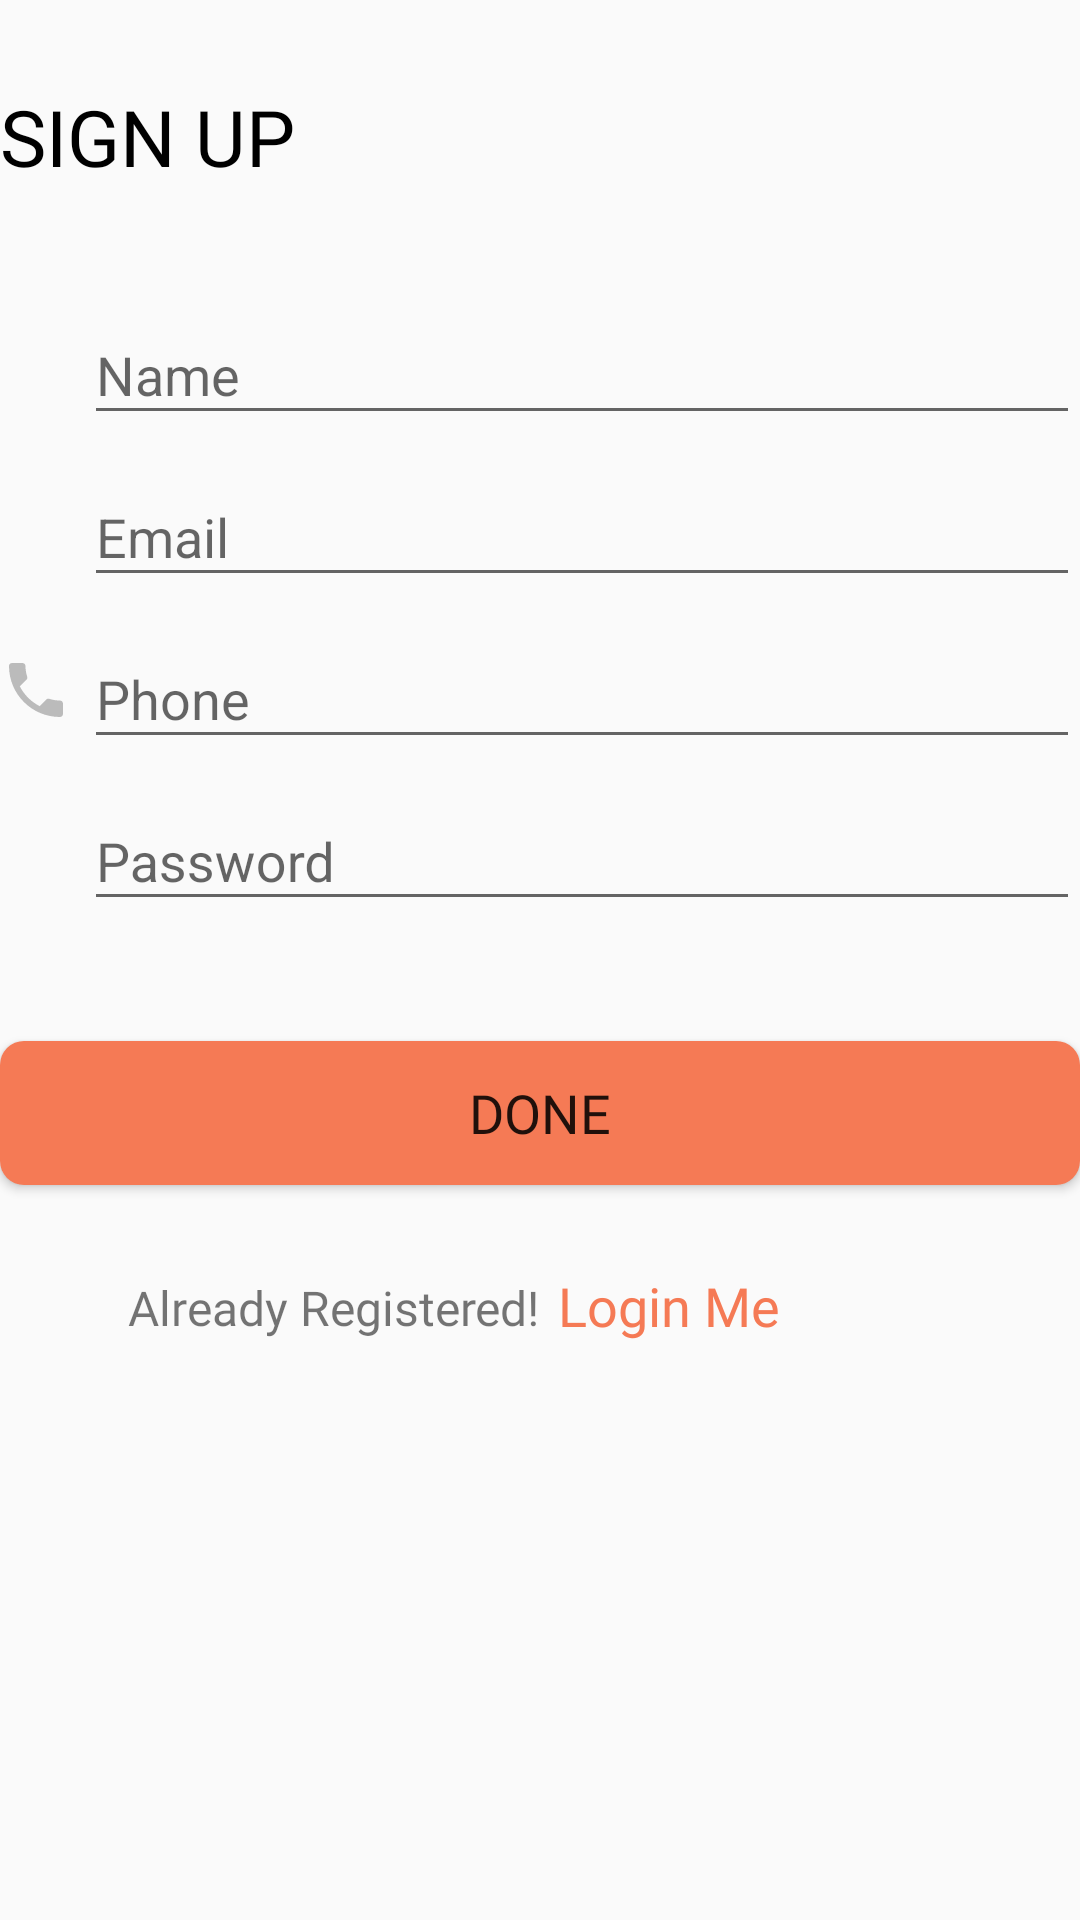

The Android layout XML behind this screen, and the referenced resources:
<!-- AndroidManifest.xml: application theme CustomTheme -->
<!-- res/layout/fragment_sign_up.xml -->
<?xml version="1.0" encoding="utf-8"?>
<android.support.constraint.ConstraintLayout xmlns:android="http://schemas.android.com/apk/res/android"
    xmlns:tools="http://schemas.android.com/tools"
    android:layout_width="match_parent"
    android:layout_height="match_parent"
    style="@style/LeftRightMargin"
    xmlns:app="http://schemas.android.com/apk/res-auto"
    tools:context=".fragment.LoginFragment">

    <TextView
        android:id="@+id/heading_signup"
        android:layout_width="match_parent"
        android:layout_height="wrap_content"
        android:fontFamily="@font/ssp_bold"
        android:gravity="left"
        android:paddingBottom="@dimen/padding_l"
        android:paddingTop="@dimen/padding_l"
        android:text="@string/sign_up"
        android:textAllCaps="true"
        android:textColor="@color/black"
        android:textSize="@dimen/h0"
        app:layout_constraintLeft_toLeftOf="parent"
        app:layout_constraintTop_toTopOf="parent"/>

    <android.support.v7.widget.AppCompatImageView
        android:id="@+id/icon_person"
        android:layout_width="wrap_content"
        android:layout_height="wrap_content"
        android:visibility="visible"
        android:paddingEnd="@dimen/padding_drawables"
        android:layout_marginTop="10dp"
        android:layout_gravity="center_vertical"
        app:srcCompat="@xml/ic_person_grey_24dp"
        android:paddingRight="@dimen/padding_drawables"
        app:layout_constraintLeft_toLeftOf="parent"
        app:layout_constraintTop_toTopOf="@+id/il_name"
        app:layout_constraintBottom_toBottomOf="@+id/il_name"/>

    <android.support.design.widget.TextInputLayout
        android:id="@+id/il_name"
        android:layout_width="match_parent"
        android:layout_height="wrap_content"
        android:hint="@string/name"
        android:layout_marginLeft="@dimen/padding_l"
        app:layout_constraintLeft_toRightOf="@+id/icon_person"
        app:layout_constraintTop_toBottomOf="@+id/heading_signup"
        app:hintTextAppearance="@style/EditTextHint">

        <EditText
            android:id="@+id/user_name"
            android:layout_width="match_parent"
            android:layout_height="wrap_content"
            android:imeOptions="actionDone"
            android:singleLine="true"
            android:focusable="true"
            android:focusableInTouchMode="true"
            android:inputType="textCapWords"
            android:textColorHint="@color/l_grey" />

    </android.support.design.widget.TextInputLayout>

    <android.support.v7.widget.AppCompatImageView
        android:id="@+id/icon_email"
        android:layout_marginTop="8dp"
        android:paddingEnd="@dimen/padding_drawables"
        android:layout_width="wrap_content"
        android:layout_height="wrap_content"
        android:layout_gravity="center_vertical"
        app:srcCompat="@xml/ic_email_white_24dp"
        android:paddingRight="@dimen/padding_drawables"
        app:layout_constraintLeft_toLeftOf="parent"
        app:layout_constraintTop_toTopOf="@+id/il_email"
        app:layout_constraintBottom_toBottomOf="@+id/il_email"/>

    <android.support.design.widget.TextInputLayout
        android:id="@+id/il_email"
        android:layout_width="match_parent"
        android:layout_height="wrap_content"
        android:hint="@string/email"
        android:layout_marginLeft="@dimen/padding_l"
        app:layout_constraintLeft_toRightOf="@+id/icon_email"
        app:layout_constraintTop_toBottomOf="@+id/il_name"
        app:hintTextAppearance="@style/EditTextHint">

        <android.support.v7.widget.AppCompatEditText
            android:id="@+id/user_email"
            android:layout_width="match_parent"
            android:layout_height="wrap_content"
            android:imeOptions="actionDone"
            android:inputType="textEmailAddress"
            android:singleLine="true"
            android:focusable="true"
            android:focusableInTouchMode="true"
            android:textColorHint="@color/l_grey" />

    </android.support.design.widget.TextInputLayout>

    <android.support.v7.widget.AppCompatImageView
        android:id="@+id/icon_phone"
        android:layout_marginTop="8dp"
        android:paddingEnd="@dimen/padding_drawables"
        android:layout_width="wrap_content"
        android:layout_height="wrap_content"
        android:layout_gravity="center_vertical"
        app:srcCompat="@xml/ic_call_14dp"
        android:paddingRight="@dimen/padding_drawables"
        app:layout_constraintLeft_toLeftOf="parent"
        app:layout_constraintTop_toTopOf="@+id/il_phone"
        app:layout_constraintBottom_toBottomOf="@+id/il_phone"/>

    <android.support.design.widget.TextInputLayout
        android:id="@+id/il_phone"
        android:layout_width="match_parent"
        android:layout_height="wrap_content"
        android:hint="@string/phone"
        android:layout_marginLeft="@dimen/padding_l"
        app:layout_constraintLeft_toRightOf="@+id/icon_phone"
        app:layout_constraintTop_toBottomOf="@+id/il_email"
        app:hintTextAppearance="@style/EditTextHint">

        <android.support.v7.widget.AppCompatEditText
            android:id="@+id/user_phone"
            android:layout_width="match_parent"
            android:layout_height="wrap_content"
            android:imeOptions="actionDone"
            android:inputType="number"
            android:singleLine="true"
            android:focusable="true"
            android:focusableInTouchMode="true"
            android:textColorHint="@color/l_grey" />

    </android.support.design.widget.TextInputLayout>

    <android.support.v7.widget.AppCompatImageView
        android:id="@+id/icon_password"
        android:layout_marginTop="8dp"
        android:paddingEnd="@dimen/padding_drawables"
        android:layout_width="wrap_content"
        android:layout_height="wrap_content"
        android:layout_gravity="center_vertical"
        app:srcCompat="@xml/ic_email_white_24dp"
        android:paddingRight="@dimen/padding_drawables"
        app:layout_constraintLeft_toLeftOf="parent"
        app:layout_constraintTop_toTopOf="@+id/il_password"
        app:layout_constraintBottom_toBottomOf="@+id/il_password"/>

    <android.support.design.widget.TextInputLayout
        android:id="@+id/il_password"
        android:layout_width="match_parent"
        android:layout_height="wrap_content"
        android:hint="@string/password"
        android:layout_marginLeft="@dimen/padding_l"
        app:layout_constraintLeft_toRightOf="@+id/icon_password"
        app:layout_constraintTop_toBottomOf="@+id/il_phone"
        app:hintTextAppearance="@style/EditTextHint">

        <android.support.v7.widget.AppCompatEditText
            android:id="@+id/user_password"
            android:layout_width="match_parent"
            android:layout_height="wrap_content"
            android:imeOptions="actionDone"
            android:inputType="textPassword"
            android:singleLine="true"
            android:focusable="true"
            android:focusableInTouchMode="true"
            android:textColorHint="@color/l_grey" />

    </android.support.design.widget.TextInputLayout>

    <android.support.v7.widget.AppCompatButton
        android:id="@+id/button_sign_up"
        android:layout_width="match_parent"
        android:layout_height="wrap_content"
        android:layout_marginTop="@dimen/common_40_dp"
        android:background="@drawable/button_round"
        android:drawablePadding="@dimen/padding_n"
        android:fontFamily="@font/ssp_bold"
        android:text="@string/done"
        android:paddingLeft="@dimen/padding_l"
        android:paddingStart="@dimen/padding_l"
        android:paddingEnd="@dimen/padding_l"
        android:paddingRight="@dimen/padding_l"
        android:textSize="18sp"
        app:layout_constraintRight_toRightOf="parent"
        app:layout_constraintTop_toBottomOf="@+id/il_password"/>

    <android.support.constraint.Guideline
        android:id="@+id/guideline"
        android:layout_width="0dp"
        android:layout_height="wrap_content"
        android:orientation="vertical"
        app:layout_constraintTop_toBottomOf="@id/button_sign_up"
        app:layout_constraintGuide_percent="0.5" />

    <TextView
        android:id="@+id/tv_not_accoutn"
        android:layout_width="wrap_content"
        android:layout_height="wrap_content"
        app:layout_constraintTop_toBottomOf="@id/button_sign_up"
        app:layout_constraintRight_toLeftOf="@+id/guideline"
        android:layout_marginTop="@dimen/common_30_dp"
        android:text="Already Registered!"
        android:textSize="@dimen/h4"
        android:fontFamily="@font/ssp_regular" />

    <TextView
        android:id="@+id/tv_login"
        android:layout_width="wrap_content"
        android:layout_height="wrap_content"
        android:text="@string/login_me"
        android:textSize="@dimen/h3"
        app:layout_constraintTop_toBottomOf="@+id/button_sign_up"
        app:layout_constraintLeft_toRightOf="@+id/guideline"
        android:layout_marginTop="@dimen/common_28_dp"
        android:layout_marginLeft="6dp"
        android:layout_marginStart="6dp"
        android:fontFamily="@font/ssp_bold"
        android:textColor="@color/jsOrange"
        android:clickable="true"
        android:background="?attr/selectableItemBackgroundBorderless"/>


</android.support.constraint.ConstraintLayout>
<!-- resources referenced by this layout -->
<resources>
  <color name="black">#000000</color>
  <color name="jsOrange">#F57A55</color>
  <color name="l_grey">#EAEAEA</color>
  <dimen name="common_28_dp">28dp</dimen>
  <dimen name="common_30_dp">30dp</dimen>
  <dimen name="common_40_dp">40dp</dimen>
  <dimen name="h0">26sp</dimen>
  <dimen name="h3">18sp</dimen>
  <dimen name="h4">16sp</dimen>
  <dimen name="padding_drawables">8dp</dimen>
  <dimen name="padding_l">28dp</dimen>
  <dimen name="padding_n">14dp</dimen>
  <!-- drawable button_round (drawable) -->
  <?xml version="1.0" encoding="UTF-8"?>
  <shape
      xmlns:android="http://schemas.android.com/apk/res/android"
      android:shape="rectangle">
      <solid android:color="@color/jsOrange"/>
      <corners
          android:bottomLeftRadius="8dip"
          android:topRightRadius="8dip"
          android:topLeftRadius="8dip"
          android:bottomRightRadius="8dip" />
  </shape>
  <string name="done">done</string>
  <string name="email">Email</string>
  <string name="login_me">Login Me</string>
  <string name="name">Name</string>
  <string name="password">Password</string>
  <string name="phone">Phone</string>
  <string name="sign_up">Sign Up</string>
  <style name="EditTextHint" parent="TextAppearance.AppCompat">
          <item name="android:textColor">@color/d_grey</item>
          <item name="android:textColorHint">@color/d_grey</item>
          <item name="android:textSize">14sp</item>
      </style>
  <style name="LeftRightMargin">
          <item name="android:layout_marginLeft">@dimen/activity_horizontal_margin</item>
          <item name="android:layout_marginStart">@dimen/activity_horizontal_margin</item>
          <item name="android:layout_marginEnd">@dimen/activity_horizontal_margin</item>
          <item name="android:layout_marginRight">@dimen/activity_horizontal_margin</item>
      </style>
  <style name="CustomTheme" parent="Theme.AppCompat.Light.NoActionBar">
          
          <item name="colorPrimary">@color/colorPrimary</item>
          <item name="colorPrimaryDark">@color/colorPrimaryDark</item>
          <item name="colorAccent">@color/colorAccent</item>
      </style>
  <color name="d_grey">#6C6C6C</color>
  <dimen name="activity_horizontal_margin">16dp</dimen>
  <color name="colorPrimary">#3F51B5</color>
  <color name="colorPrimaryDark">#517572</color>
  <color name="colorAccent">#517572</color>
</resources>
